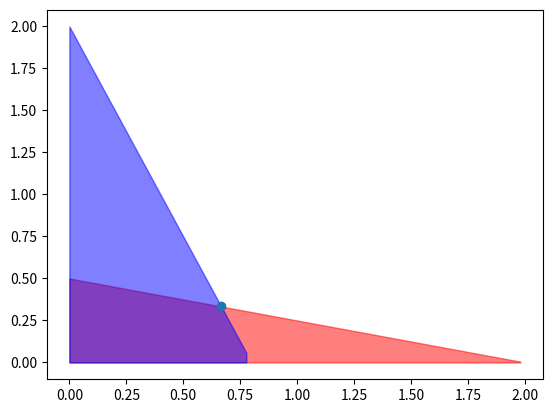

Generate this figure with matplotlib:
#ques 2 
from  scipy.optimize import linprog
import numpy as np
import matplotlib.pyplot as plt

z=[-3,-4]
a=[[1,4],[5,2]]
b=[2,4]

result=linprog(z,A_ub=a, b_ub=b,method='highs')
print(result)
x_values=np.linspace(0,10,400)
y_values=np.linspace(0,10,400)

plt.fill_between(x_values,0,(2-x_values)/4 ,where=(2-x_values)/4>=0,color='red',alpha=0.5)
plt.fill_between(x_values,0,(4-5*x_values)/2,where=(4-5*x_values)/2>=0,color='blue',alpha=0.5)
plt.scatter(result.x[0],result.x[1])